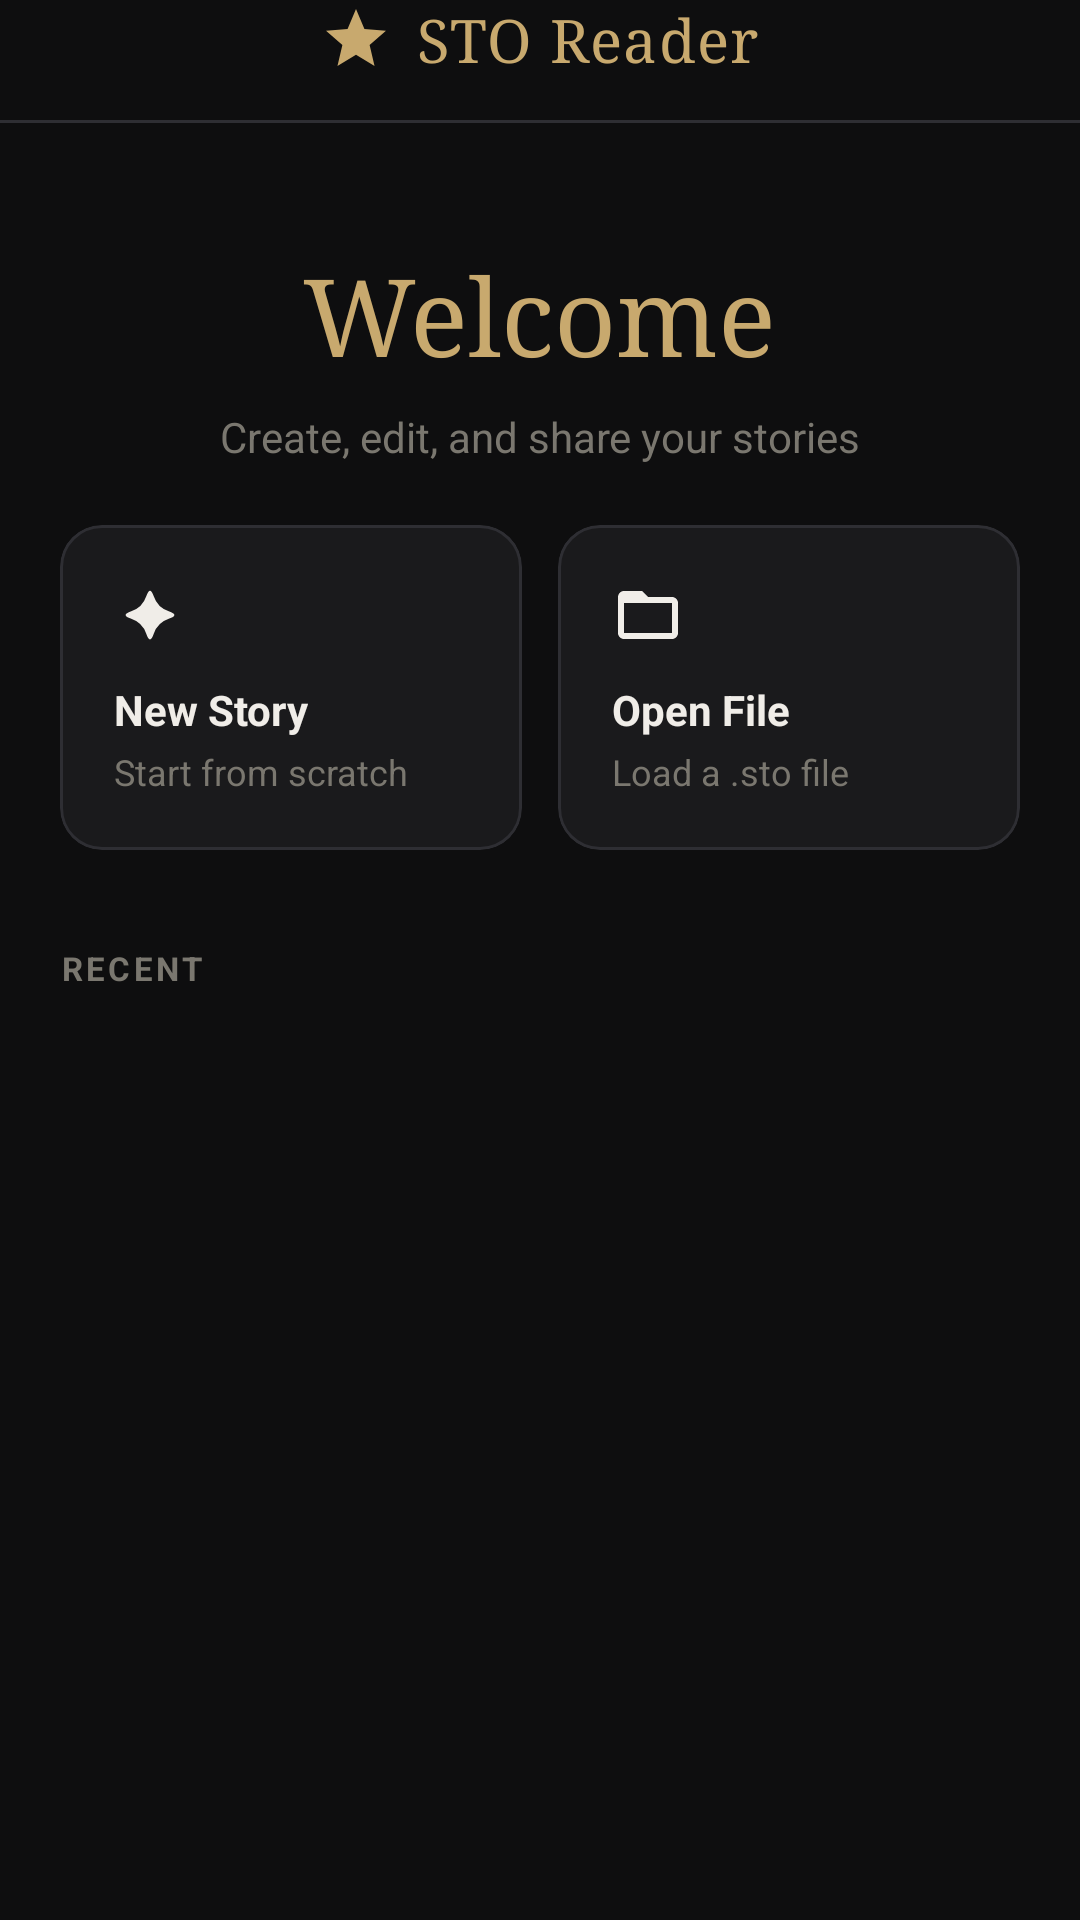

Reconstruct the res/layout file that produces this screen, plus the resources it refers to.
<!-- AndroidManifest.xml: application theme Theme.STOReader -->
<!-- res/layout/fragment_home.xml -->
<?xml version="1.0" encoding="utf-8"?>
<LinearLayout xmlns:android="http://schemas.android.com/apk/res/android"
    xmlns:app="http://schemas.android.com/apk/res-auto"
    android:layout_width="match_parent"
    android:layout_height="match_parent"
    android:orientation="vertical"
    android:background="@color/bg">

    <LinearLayout
        android:id="@+id/topBar"
        android:layout_width="match_parent"
        android:layout_height="wrap_content"
        android:orientation="horizontal"
        android:gravity="center"
        android:paddingStart="20dp"
        android:paddingEnd="20dp"
        android:paddingBottom="14dp"
        android:background="@color/bg">

        <TextView
            android:layout_width="wrap_content"
            android:layout_height="wrap_content"
            android:text="STO Reader"
            android:textColor="@color/accent"
            android:textSize="20sp"
            android:fontFamily="serif"
            android:letterSpacing="0.02"
            android:drawableStart="@drawable/ic_star"
            android:drawablePadding="8dp"
            android:gravity="center"/>
    </LinearLayout>

    
    <View
        android:layout_width="match_parent"
        android:layout_height="1dp"
        android:background="@color/surface3"/>

    
    <androidx.core.widget.NestedScrollView
        android:id="@+id/scrollView"
        android:layout_width="match_parent"
        android:layout_height="0dp"
        android:layout_weight="1">

        <LinearLayout
            android:layout_width="match_parent"
            android:layout_height="wrap_content"
            android:orientation="vertical">

            
            <LinearLayout
                android:layout_width="match_parent"
                android:layout_height="wrap_content"
                android:orientation="vertical"
                android:gravity="center"
                android:paddingStart="20dp"
                android:paddingEnd="20dp"
                android:paddingTop="40dp"
                android:paddingBottom="20dp">

                <TextView
                    android:layout_width="wrap_content"
                    android:layout_height="wrap_content"
                    android:text="Welcome"
                    android:textColor="@color/accent"
                    android:textSize="36sp"
                    android:fontFamily="serif"/>

                <TextView
                    android:layout_width="wrap_content"
                    android:layout_height="wrap_content"
                    android:text="Create, edit, and share your stories"
                    android:textColor="@color/text_muted"
                    android:textSize="14sp"
                    android:layout_marginTop="8dp"/>
            </LinearLayout>

            
            <LinearLayout
                android:layout_width="match_parent"
                android:layout_height="wrap_content"
                android:orientation="horizontal"
                android:paddingStart="20dp"
                android:paddingEnd="20dp"
                android:paddingBottom="16dp">

                
                <com.google.android.material.card.MaterialCardView
                    android:id="@+id/cardNewStory"
                    android:layout_width="0dp"
                    android:layout_height="wrap_content"
                    android:layout_weight="1"
                    android:layout_marginEnd="6dp"
                    app:cardBackgroundColor="@color/surface"
                    app:cardCornerRadius="14dp"
                    app:cardElevation="0dp"
                    app:strokeColor="@color/surface3"
                    app:strokeWidth="1dp"
                    android:foreground="?attr/selectableItemBackground"
                    android:clickable="true"
                    android:focusable="true">

                    <LinearLayout
                        android:layout_width="match_parent"
                        android:layout_height="wrap_content"
                        android:orientation="vertical"
                        android:padding="18dp">

                        <ImageView
                            android:layout_width="24dp"
                            android:layout_height="24dp"
                            android:src="@drawable/ic_star_4"
                            app:tint="@color/text_primary"
                            android:layout_marginBottom="10dp"
                            android:contentDescription="New Story Icon"/>

                        <TextView
                            android:layout_width="wrap_content"
                            android:layout_height="wrap_content"
                            android:text="New Story"
                            android:textColor="@color/text_primary"
                            android:textSize="14sp"
                            android:textStyle="bold"/>

                        <TextView
                            android:layout_width="wrap_content"
                            android:layout_height="wrap_content"
                            android:text="Start from scratch"
                            android:textColor="@color/text_muted"
                            android:textSize="12sp"
                            android:layout_marginTop="3dp"/>
                    </LinearLayout>
                </com.google.android.material.card.MaterialCardView>

                
                <com.google.android.material.card.MaterialCardView
                    android:id="@+id/cardOpenFile"
                    android:layout_width="0dp"
                    android:layout_height="wrap_content"
                    android:layout_weight="1"
                    android:layout_marginStart="6dp"
                    app:cardBackgroundColor="@color/surface"
                    app:cardCornerRadius="14dp"
                    app:cardElevation="0dp"
                    app:strokeColor="@color/surface3"
                    app:strokeWidth="1dp"
                    android:foreground="?attr/selectableItemBackground"
                    android:clickable="true"
                    android:focusable="true">

                    <LinearLayout
                        android:layout_width="match_parent"
                        android:layout_height="wrap_content"
                        android:orientation="vertical"
                        android:padding="18dp">

                        <ImageView
                            android:layout_width="24dp"
                            android:layout_height="24dp"
                            android:src="@drawable/ic_open"
                            app:tint="@color/text_primary"
                            android:layout_marginBottom="10dp"/>

                        <TextView
                            android:layout_width="wrap_content"
                            android:layout_height="wrap_content"
                            android:text="Open File"
                            android:textColor="@color/text_primary"
                            android:textSize="14sp"
                            android:textStyle="bold"/>

                        <TextView
                            android:layout_width="wrap_content"
                            android:layout_height="wrap_content"
                            android:text="Load a .sto file"
                            android:textColor="@color/text_muted"
                            android:textSize="12sp"
                            android:layout_marginTop="3dp"/>
                    </LinearLayout>
                </com.google.android.material.card.MaterialCardView>
            </LinearLayout>

            
            <TextView
                android:layout_width="match_parent"
                android:layout_height="wrap_content"
                android:text="RECENT"
                android:textColor="@color/text_muted"
                android:textSize="11sp"
                android:letterSpacing="0.1"
                android:textStyle="bold"
                android:paddingStart="20dp"
                android:paddingEnd="20dp"
                android:paddingTop="16dp"
                android:paddingBottom="8dp"/>

            
            <androidx.recyclerview.widget.RecyclerView
                android:id="@+id/recentList"
                android:layout_width="match_parent"
                android:layout_height="wrap_content"
                android:paddingStart="20dp"
                android:paddingEnd="20dp"
                android:clipToPadding="false"/>

            
            <TextView
                android:id="@+id/emptyState"
                android:layout_width="match_parent"
                android:layout_height="wrap_content"
                android:text="No recent stories yet.\nCreate one or open a file above."
                android:textColor="@color/text_muted"
                android:textSize="14sp"
                android:gravity="center"
                android:padding="40dp"
                android:visibility="gone"/>

            
            <View
                android:id="@+id/navBarSpacer"
                android:layout_width="match_parent"
                android:layout_height="20dp"/>

        </LinearLayout>
    </androidx.core.widget.NestedScrollView>
</LinearLayout>
<!-- resources referenced by this layout -->
<resources>
  <color name="accent">#C8A96E</color>
  <color name="bg">#0E0E0F</color>
  <color name="surface">#1A1A1C</color>
  <color name="surface3">#2E2E33</color>
  <color name="text_muted">#7A776F</color>
  <color name="text_primary">#F0EDE8</color>
  <!-- drawable ic_open (drawable) -->
  <vector xmlns:android="http://schemas.android.com/apk/res/android"
      android:width="24dp"
      android:height="24dp"
      android:viewportWidth="24"
      android:viewportHeight="24">
      <path
          android:fillColor="@color/text_primary"
          android:pathData="M20,6h-8l-2-2H4C2.89,4,2.01,4.89,2.01,6L2,18c0,1.1,0.9,2,2,2h16c1.1,0,2-0.9,2-2V8C22,6.9,21.1,6,20,6z M20,18H4V8h16V18z"/>
  </vector>
  <!-- drawable ic_star (drawable) -->
  <vector xmlns:android="http://schemas.android.com/apk/res/android"
      android:width="24dp"
      android:height="24dp"
      android:viewportWidth="24"
      android:viewportHeight="24">
      <path
          android:fillColor="@color/accent"
          android:pathData="M12,17.27L18.18,21l-1.64-7.03L22,9.24l-7.19-0.61L12,2L9.19,8.63L2,9.24l5.46,4.73L5.82,21L12,17.27z"/>
  </vector>
  <!-- drawable ic_star_4 (drawable) -->
  <vector xmlns:android="http://schemas.android.com/apk/res/android"
      android:width="24dp"
      android:height="24dp"
      android:viewportWidth="24"
      android:viewportHeight="24"
      android:tint="@color/text_primary">
      <path
          android:fillColor="@android:color/white"
          android:pathData="M13.25,5.75 Q14.5,9.5 18.25,10.75 Q22,12 18.25,13.25 Q14.5,14.5 13.25,18.25 Q12,22 10.75,18.25 Q9.5,14.5 5.75,13.25 Q2,12 5.75,10.75 Q9.5,9.5 10.75,5.75 Q12,2 13.25,5.75 Z"/>
  </vector>
  <style name="Theme.STOReader" parent="Theme.MaterialComponents.DayNight.NoActionBar">
          <item name="android:statusBarColor">@android:color/transparent</item>
          <item name="android:navigationBarColor">@android:color/transparent</item>
          <item name="android:windowBackground">@color/bg</item>
          <item name="android:windowTranslucentStatus">false</item>
          <item name="android:windowTranslucentNavigation">false</item>
          <item name="android:windowLayoutInDisplayCutoutMode">shortEdges</item>
          <item name="colorPrimary">@color/accent</item>
          <item name="colorSurface">@color/surface</item>
          <item name="android:textColorPrimary">@color/text_primary</item>
          <item name="android:textColorSecondary">@color/text_muted</item>
          <item name="bottomSheetDialogTheme">@style/AppBottomSheetDialogTheme</item>
      </style>
  <style name="AppBottomSheetDialogTheme" parent="Theme.Design.Light.BottomSheetDialog">
          <item name="bottomSheetStyle">@style/AppBottomSheetStyle</item>
      </style>
  <style name="AppBottomSheetStyle" parent="Widget.Design.BottomSheet.Modal">
          <item name="android:background">@android:color/transparent</item>
      </style>
</resources>
